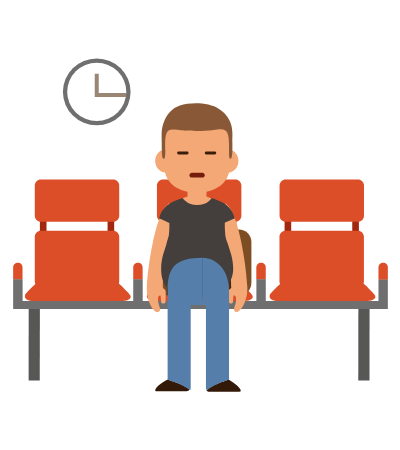
t = 0.00 s
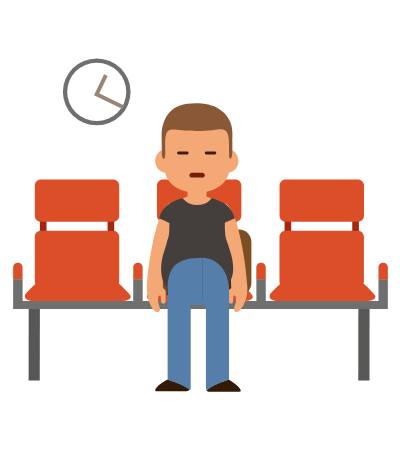
t = 1.75 s
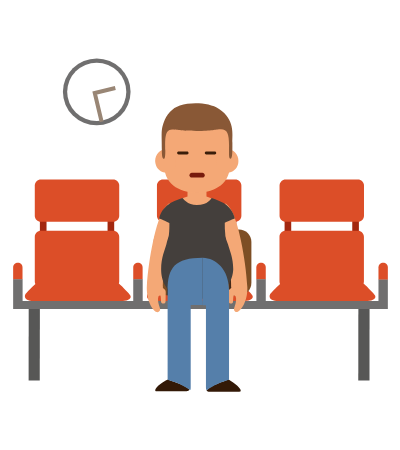
t = 3.48 s
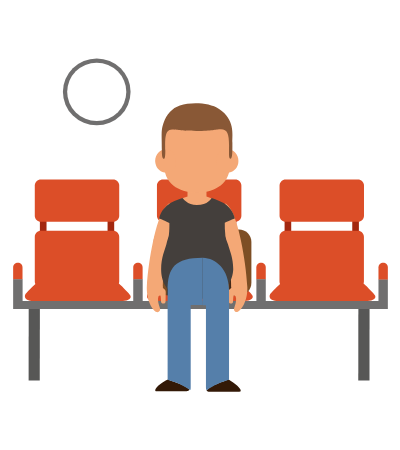
t = 5.00 s
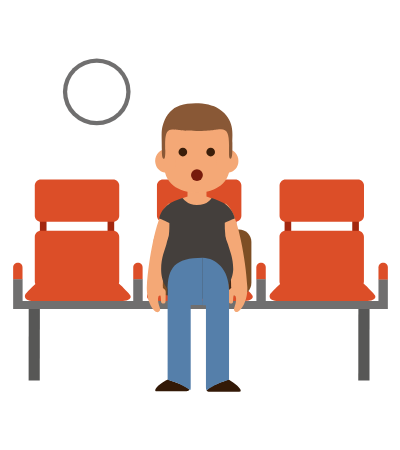
t = 6.70 s
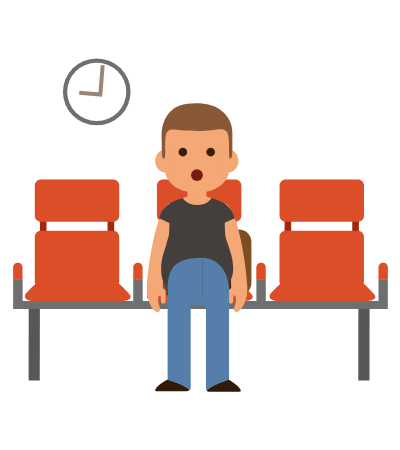
t = 8.30 s

The animated SVG that drew these frames (rendered in a browser with its animation timeline set to each time). Animation: 19 CSS @keyframes rules; one cycle of 10.00 s, repeats indefinitely.

<svg width="400" height="450" xmlns="http://www.w3.org/2000/svg" xmlns:xlink="http://www.w3.org/1999/xlink">
 <g>
  <title>background</title>
 
 </g>

 <g>
  <title>Title1</title> </g>
 <style type="text/css">.st0{fill:#FFD768;}
	.st1{fill:#6CC8BF;}
	.st2{fill:#F6F6F6;}
	.st3{fill:#508E86;}
	.st4{fill:#771B0C;}
	.st5{display:none;}
	.st6{font-family:'HPSimplified-Regular';}
	.st7{font-size:49.9182px;}
	.st8{font-size:35.0798px;}
	.st9{fill:#706F6F;}
	.st10{fill:#FFFFFF;}
	.st11{display:inline;fill:#706F6F;}
	.st12{fill:none;stroke:#998675;stroke-width:4;stroke-miterlimit:10;}
	.st13{fill:#A3270F;}
	.st14{fill:#DC4E28;}
	.st15{fill:#575756;}
	.st16{fill:#432918;}
	.st17{fill:#7D4E24;}
	.st18{fill:#BE1622;}
	.st19{fill:#F9D748;}
	.st20{fill:#2C5B73;}
	.st21{fill:#00A19A;}
	.st22{fill:#F4A876;}
	.st23{fill:#443F3C;}
	.st24{fill:#331907;}
	.st25{fill:#557FAA;}
	.st26{fill:#895836;}
	.st27{fill:#3A1E0A;}
    *{
    transition : all ease-in-out
    }
     #avion{
    animation : fly 10s ease-in-out infinite;
    animation-fill-mode : forwards;
    }
    @keyframes fly{
    0%,30%{
    transform : translate(-30px,-10px)
    }
    40%,50%{
    transform : translate(150px,-50px)
    }
    60%,100%{
     transform : translate(800px,-500px)
    }
    }
    #sleep{
      animation : sweep 10s linear infinite;
      }
   @keyframes sweep{
     60%, 100%{
    font-size: 0;
    
    }
    0%, 50%{
    
   font-size: 35.0798px;
  }
    }
    #quest{
    animation : fade 10s linear infinite;
   }
    @keyframes fade{
    60%, 100% {
    font-size: 40.9182px;
  }
    0%,50%
     {
    font-size: 0;
     }
    }
    #opened_eyes{
    animation : opened 10s linear infinite
    }
     @keyframes opened{
     0%,50%
     {
   visibility : hidden
     }
    60%, 100% {
    visibility : visible
  }
   
    }
    #OJOS_1{
    animation : hide 10s ease-in-out infinite;
    }
    @keyframes hide{
    0%,45%
     {
   visibility : visible
     }
    49%, 100% {
    visibility : hidden
  }
    
    }
    #closedmouse{
    
    animation: wonder 10s ease-in-out infinite;
    
    }
    @keyframes wonder{
    49%, 100% {
    visibility : hidden
  }
    0%,45%
     {
      visibility : visible
     }
    }
    #openedmouse{
    animation: silent 10s ease-in-out infinite;
    }
    @keyframes silent{
    60%, 100% {
    visibility : visible
  }
    0%,50%
     {
    visibility : hidden
     }
    }
    #clockwise1{
    animation :  spin1 10s ease-in-out infinite;
    }
    @keyframes spin1{
    0%,4%{
    visibility : visible
    }
    5%,100%{
     visibility : hidden
    }
    
    }
    #clockwise13{
    animation :  spin2 10s ease-in-out infinite;
    }
    @keyframes spin2{
    0%,6%{
    visibility : hidden
    }
    7%,12%{
     visibility : visible
    }
    13%,100%{
    visibility : hidden
    }
    }
    #clockwise2{
    animation :  spin3 10s ease-in-out infinite;
    }
    @keyframes spin3{
    0%,14%{
    visibility : hidden
    }
    15%,20%{
     visibility : visible
    }
    21%,100%{
      visibility : hidden
    }
    }
    #clockwise3{
    animation : spin4 10s ease-in-out infinite;
    }
    @keyframes spin4{
    0%,22%{
    visibility : hidden
    }
    23%,28%{
     visibility : visible
    }
    29%,100%{
      visibility : hidden
    }
    }
    #clockwise4{
    visibility : hidden
    }
    #clockwise5{
    animation : spin5 10s ease-in-out infinite;
    }
    @keyframes spin5{
    0%,30%{
    visibility : hidden
    }
    31%,36%{
     visibility : visible
    }
    37%,100%{
      visibility : hidden
    }
    }
    #clockwise6{
    animation : spin6 10s ease-in-out infinite;
    }
    @keyframes spin6{
    0%,38%{
    visibility : hidden
    }
    39%,40%{
     visibility : visible
    }
    41%,100%{
      visibility : hidden
    }
    }
    #clockwise7{
    animation : spin7 10s ease-in-out infinite;
    }
    @keyframes spin7{
    0%,42%{
    visibility : hidden
    }
    43%,48%{
     visibility : visible
    }
    49%,100%{
      visibility : hidden
    }
    }
    #clockwise8{
    animation : spin8 10s ease-in-out infinite;
    }
    @keyframes spin8{
    0%,50%{
    visibility : hidden
    }
    51%,56%{
     visibility : visible
    }
    57%,100%{
      visibility : hidden
    }
    }
    #clockwise9{
    animation : spin9 10s ease-in-out infinite;
    }
    @keyframes spin9{
    0%,58%{
    visibility : hidden
    }
    59%,65%{
     visibility : visible
    }
    66%,100%{
    visibility : hidden
    }
    }
    #clockwise10{
    animation : spin10 10s ease-in-out infinite;
    }
    @keyframes spin10{
    0%,67%{
    visibility : hidden
    }
    68%,78%{
     visibility : visible
    }
    79%,100%{
    visibility : hidden
    }
    }
    #clockwise11{
    animation :spin11 10s ease-in-out infinite;
    }
    @keyframes spin11{
    0%,80%{
    visibility : hidden
    }
    81%,89%{
     visibility : visible
    }
    90%,100%{
    visibility : hidden
    }
    }
    #clockwise12{
    animation : spin12 10s ease-in-out infinite;
    }
    @keyframes spin12{
    0%,91%{
    visibility : hidden
    }
    92%,100%{
     visibility : visible
    }
    89%,100%{
    visibility : hidden
    }
    }</style>
 <g>
  <title>Layer 1</title>
  <g stroke="null" id="svg_2">
   <g stroke="null" id="RELOJ">
    <g stroke="null" id="svg_21">
     <ellipse stroke="null" id="svg_22" ry="33.454" rx="33.83502" cy="91.85636" cx="96.74151" class="st9"/>
     <ellipse stroke="null" id="svg_23" ry="29.18652" rx="29.56754" cy="91.85636" cx="96.74151" class="st10"/>
    </g>
    <g stroke="null" class="st5" id="MANECILLAS">
     <g stroke="null" id="svg_24">
      <rect stroke="null" height="25.30006" width="3.20061" class="st11" y="70.59517" x="91.94059" id="vertical_1_"/>
      <rect stroke="null" height="3.20061" width="22.32807" class="st11" y="94.82836" x="91.94059" id="horizontal_1_"/>
     </g>
    </g>
    <g stroke="null" id="OJOS_2">
     <polyline stroke="null" points="96.74150848388672,73.71956634521484 96.74150848388672,94.90457153320312 126.3090591430664,94.90457153320312 " class="st12" id="clockwise1"/>
     <polyline stroke="null" points="100.39935302734375,73.71956634521484 99.25627136230469,94.90457153320312 128.7476348876953,96.42866516113281 " class="st12" id="clockwise13"/>
     <polyline stroke="null" points="105.88612365722656,75.16747283935547 96.66531372070312,94.21871948242188 123.2608642578125,107.17356872558594 " class="st12" id="clockwise2"/>
     <polyline stroke="null" points="112.0587158203125,82.10212707519531 94.98880004882812,94.67594909667969 112.51595306396484,118.52812194824219 " class="st12" id="clockwise3"/>
     <polyline stroke="null" points="112.82076263427734,82.10212707519531 95.75083923339844,94.67594909667969 113.27799224853516,118.52812194824219 " class="st12" id="clockwise4"/>
     <polyline stroke="null" points="115.33554077148438,88.0461196899414 94.76018524169922,92.99944305419922 101.61863708496094,121.72872924804688 " class="st12" id="clockwise5"/>
     <polyline stroke="null" points="114.04004669189453,101.9154281616211 95.21739959716797,92.23739624023438 81.57672119140625,118.52812194824219 " class="st12" id="clockwise6"/>
     <polyline stroke="null" points="106.64817810058594,109.15489959716797 97.04634094238281,90.25606536865234 70.67938995361328,103.66814422607422 " class="st12" id="clockwise7"/>
     <polyline stroke="null" points="91.86439514160156,113.57479858398438 97.27494049072266,93.15185546875 68.69805908203125,85.5313491821289 " class="st12" id="clockwise8"/>
     <polyline stroke="null" points="86.68245697021484,108.92630004882812 98.49421691894531,91.32293701171875 73.8800048828125,74.93885803222656 " class="st12" id="clockwise9"/>
     <polyline stroke="null" points="78.37610626220703,97.95276641845703 99.10386657714844,93.45667266845703 92.85506439208984,64.5749740600586 " class="st12" id="clockwise10"/>
     <polyline stroke="null" points="79.21436309814453,92.84703063964844 100.3231430053711,94.5235366821289 102.68550109863281,65.10841369628906 " class="st12" id="clockwise11"/>
     <polyline stroke="null" points="88.05413818359375,77.987060546875 99.40868377685547,95.89523315429688 124.32772064208984,79.9683837890625 " class="st12" id="clockwise12"/>
    </g>
   </g>
   <g stroke="null" id="BANCA">
    <g stroke="null" id="Chair_1_">
     <g stroke="null" id="svg_25">
      <rect stroke="null" id="svg_26" height="18.59402" width="6.62984" class="st13" y="217.82325" x="39.89257"/>
      <rect stroke="null" id="svg_27" height="18.59402" width="6.62984" class="st13" y="217.82325" x="107.56262"/>
      <path stroke="null" id="svg_28" d="m119.22199,215.76571c0,3.35302 -2.74338,6.0202 -6.0964,6.0202l-72.24235,0c-3.35302,0 -6.0964,-2.66718 -6.0964,-6.0202l0,-30.17718c0,-3.35302 2.74338,-6.0202 6.0964,-6.0202l72.24235,0c3.35302,0 6.0964,2.66718 6.0964,6.0202l0,30.17718z" class="st14"/>
      <path stroke="null" id="svg_29" d="m129.58587,294.40928c0,0 -6.78225,-7.46809 -10.74491,-10.82111c0.22862,-0.68585 0.38103,-1.37169 0.38103,-2.13374l0,-44.57993c0,-3.35302 -2.74338,-6.0202 -6.0964,-6.0202l-72.24235,0c-3.35302,0 -6.0964,2.66718 -6.0964,6.0202l0,44.57993c0,0.99067 0.22862,1.82892 0.60964,2.66718c-4.03887,3.50543 -9.90665,9.98286 -9.90665,9.98286c-2.20995,4.11507 1.82892,6.93466 6.55363,6.78225l90.83637,0c5.25815,0 10.13527,-3.12441 6.70604,-6.47743z" class="st14"/>
     </g>
     <path stroke="null" id="svg_30" d="m17.86932,262.7842c-2.59097,0 -4.72471,2.05754 -4.72471,4.64851l0,11.96419l9.37322,0l0,-11.96419c0.07621,-2.59097 -2.05754,-4.64851 -4.64851,-4.64851z" class="st14"/>
     <path stroke="null" id="svg_31" d="m137.96842,262.7842c-2.59097,0 -4.72471,2.05754 -4.72471,4.64851l0,11.96419l9.37322,0l0,-11.96419c0.07621,-2.59097 -2.05754,-4.64851 -4.64851,-4.64851z" class="st14"/>
     <g stroke="null" id="svg_32">
      <rect stroke="null" id="svg_33" height="18.59402" width="6.62984" class="st13" y="217.82325" x="161.973"/>
      <rect stroke="null" id="svg_34" height="18.59402" width="6.62984" class="st13" y="217.82325" x="229.64305"/>
      <path stroke="null" id="svg_35" d="m241.37862,215.76571c0,3.35302 -2.74338,6.0202 -6.0964,6.0202l-72.24235,0c-3.35302,0 -6.0964,-2.66718 -6.0964,-6.0202l0,-30.17718c0,-3.35302 2.74338,-6.0202 6.0964,-6.0202l72.24235,0c3.35302,0 6.0964,2.66718 6.0964,6.0202l0,30.17718z" class="st14"/>
      <path stroke="null" id="svg_36" d="m251.6663,294.40928c0,0 -6.78225,-7.46809 -10.74491,-10.82111c0.22862,-0.68585 0.38103,-1.37169 0.38103,-2.13374l0,-44.57993c0,-3.35302 -2.74338,-6.0202 -6.0964,-6.0202l-72.24235,0c-3.35302,0 -6.0964,2.66718 -6.0964,6.0202l0,44.57993c0,0.99067 0.22862,1.82892 0.60964,2.66718c-4.03887,3.50543 -9.90665,9.98286 -9.90665,9.98286c-2.20995,4.11507 1.82892,6.93466 6.55363,6.78225l90.83637,0c5.25815,0 10.13527,-3.12441 6.70604,-6.47743z" class="st14"/>
     </g>
     <path stroke="null" id="svg_37" d="m261.03951,262.7842c-2.59097,0 -4.72471,2.05754 -4.72471,4.64851l0,11.96419l9.44942,0l0,-11.96419c0,-2.59097 -2.05754,-4.64851 -4.72471,-4.64851z" class="st14"/>
     <g stroke="null" id="svg_38">
      <rect stroke="null" id="svg_39" height="18.59402" width="6.62984" class="st13" y="217.82325" x="284.58686"/>
      <rect stroke="null" id="svg_40" height="18.59402" width="6.62984" class="st13" y="217.82325" x="352.25691"/>
      <path stroke="null" id="svg_41" d="m363.99248,215.76571c0,3.35302 -2.74338,6.0202 -6.0964,6.0202l-72.24235,0c-3.35302,0 -6.0964,-2.66718 -6.0964,-6.0202l0,-30.17718c0,-3.35302 2.74338,-6.0202 6.0964,-6.0202l72.24235,0c3.35302,0 6.0964,2.66718 6.0964,6.0202l0,30.17718z" class="st14"/>
      <path stroke="null" id="svg_42" d="m374.28016,294.40928c0,0 -6.78225,-7.46809 -10.74491,-10.82111c0.22862,-0.68585 0.38103,-1.37169 0.38103,-2.13374l0,-44.57993c0,-3.35302 -2.74338,-6.0202 -6.0964,-6.0202l-72.24235,0c-3.35302,0 -6.0964,2.66718 -6.0964,6.0202l0,44.57993c0,0.99067 0.22862,1.82892 0.60964,2.66718c-4.03887,3.50543 -9.90665,9.98286 -9.90665,9.98286c-2.20995,4.11507 1.82892,6.93466 6.55363,6.78225l90.83637,0c5.25815,0 10.13527,-3.12441 6.70604,-6.47743z" class="st14"/>
     </g>
     <polygon stroke="null" id="svg_43" points="39.74015808105469,380.5209655761719 28.614234924316406,380.5209655761719 28.690431594848633,306.7545166015625 39.892578125,306.7545166015625 " class="st15"/>
     <polygon stroke="null" id="svg_44" points="369.4792175292969,380.5209655761719 358.27716064453125,380.5209655761719 358.3533020019531,306.7545166015625 369.5554504394531,306.7545166015625 " class="st15"/>
     <g stroke="null" id="svg_45">
      <polygon stroke="null" id="svg_46" points="378.471435546875,279.3207092285156 378.471435546875,300.88671875 265.76422119140625,300.88671875 265.76422119140625,279.3207092285156 256.3910217285156,279.3207092285156 256.3910217285156,300.88671875 142.693115234375,300.88671875 142.693115234375,279.3207092285156 133.2437286376953,279.3207092285156 133.2437286376953,300.88671875 22.594030380249023,300.88671875 22.594030380249023,279.3207092285156 13.144613265991211,279.3207092285156 13.144613265991211,300.88671875 13.144613265991211,302.9442443847656 13.144613265991211,309.0406799316406 387.84466552734375,309.0406799316406 387.84466552734375,302.9442443847656 387.84466552734375,300.88671875 387.84466552734375,279.3207092285156 " class="st9"/>
      <path stroke="null" id="svg_47" d="m383.19614,262.7842c-2.59097,0 -4.72471,2.05754 -4.72471,4.64851l0,11.96419l9.37322,0l0,-11.96419c0,-2.59097 -2.05754,-4.64851 -4.64851,-4.64851z" class="st14"/>
     </g>
    </g>
   </g>
   <g stroke="null" id="EQUIPAJE">
    <g stroke="null" id="Suitcase">
     <path stroke="null" id="svg_48" d="m189.58495,223.76724c0,-0.22862 0.22862,-0.45723 0.45723,-0.45723l25.37627,0c0.22862,0 0.45723,0.22862 0.45723,0.45723l0,6.17261l4.80092,0l0,-6.17261c0,-2.89579 -2.36236,-5.18194 -5.25815,-5.18194l-25.37627,0c-2.89579,0 -5.25815,2.36236 -5.25815,5.18194l0,6.17261l4.80092,0l0,-6.17261z" class="st16"/>
     <path stroke="null" id="svg_49" d="m251.38721,282.97853c0,6.78225 -5.56297,12.34521 -12.49762,12.34521l-72.77578,0c-6.85845,0 -12.49762,-5.48676 -12.49762,-12.34521l0,-41.0745c0,-6.78225 5.56297,-12.34521 12.49762,-12.34521l72.77578,0c6.85845,0 12.49762,5.48676 12.49762,12.34521l0,41.0745z" class="st17"/>
     <rect stroke="null" id="svg_50" height="65.68872" width="6.93466" class="st16" y="229.55882" x="166.87585"/>
     <rect stroke="null" id="svg_51" height="65.68872" width="6.93466" class="st16" y="229.55882" x="229.21155"/>
     <g stroke="null" id="svg_52">
      <polygon stroke="null" id="svg_53" points="226.62054443359375,256.38299560546875 213.97056579589844,253.63958740234375 218.16180419921875,234.58836364746094 230.81182861328125,237.3317108154297 " class="st18"/>
      <polygon stroke="null" id="svg_54" points="222.9627227783203,237.8651580810547 223.72476196289062,240.7609405517578 226.5443572998047,241.82781982421875 223.95339965820312,243.42813110351562 223.877197265625,246.476318359375 221.51486206054688,244.4949951171875 218.5428466796875,245.33323669433594 219.6859130859375,242.513671875 218.00938415527344,239.99888610839844 221.05758666992188,240.22750854492188 " class="st19"/>
     </g>
     <g stroke="null" id="svg_55">
      <path stroke="null" id="svg_56" d="m213.43712,255.1637c0,3.73405 -3.0482,6.70604 -6.78225,6.70604s-6.78225,-3.0482 -6.78225,-6.70604c0,-3.73405 3.0482,-6.70604 6.78225,-6.70604c3.73405,-0.07621 6.78225,2.972 6.78225,6.70604z" class="st20"/>
      <polygon stroke="null" id="svg_57" points="211.1509246826172,255.84954833984375 208.17897033691406,259.3550109863281 203.53042602539062,258.59295654296875 201.93014526367188,254.24923706054688 204.9021453857422,250.66758728027344 209.55064392089844,251.50584411621094 " class="st21"/>
     </g>
    </g>
   </g>
   <g stroke="null" id="man">
    <g stroke="null" id="BRAZO_IZQ">
     <path stroke="null" id="svg_58" d="m169.67199,205.15117c-0.07621,-0.68585 -0.15241,-1.37169 -0.30482,-2.13374c-2.20995,1.90513 -4.11507,3.88646 -5.48676,6.0202c-7.69671,11.58316 -15.31721,48.77121 -17.06992,78.18634c0,0.22862 -0.38103,8.99219 3.27682,16.91751c3.0482,6.55363 8.00153,10.74491 9.98286,5.94399c0.68585,-1.67651 -3.50543,-8.61117 -1.5241,-13.7169c0.30482,-0.76205 1.21928,-0.91446 1.75272,-0.91446c0.68585,0 0.68585,6.17261 0.83826,6.78225c0.60964,2.13374 4.34369,1.67651 4.41989,-0.60964l0.15241,-8.76358c0.07621,-1.4479 0,-2.59097 -1.29549,-3.65784c-0.68585,-0.60964 -1.21928,-1.06687 -1.67651,-1.75272c0.07621,-0.07621 0.15241,-0.15241 0.22862,-0.22862c0.07621,-0.15241 0.07621,-0.30482 0,-0.38103c-0.22862,-0.45723 0.53344,-32.46333 6.93466,-52.42905c0.68585,-4.03887 0.99067,-8.07773 0.99067,-12.1166c0.07621,-0.22862 0.07621,-0.45723 0.15241,-0.60964l-1.4479,0l0,-16.53649l0.07621,0z" class="st22"/>
    </g>
    <g stroke="null" id="BRAZO_DERE">
     <path stroke="null" id="svg_59" d="m247.32489,286.99535c-1.67651,-29.41513 -9.22081,-66.67938 -16.91751,-78.26255c-1.21928,-1.90513 -2.89579,-3.73405 -4.80092,-5.41056c-0.38103,1.5241 -0.68585,3.12441 -0.99067,4.72471c0,-0.07621 -0.07621,-0.07621 -0.07621,-0.15241l0,13.56449l-2.20995,0c0.38103,1.5241 0.76205,3.0482 1.14308,4.72471c0.07621,2.28615 0.30482,4.5723 0.53344,6.85845c6.55363,19.96571 7.39189,53.2673 7.16327,53.72453c-0.07621,0.15241 -0.07621,0.30482 0,0.38103s0.15241,0.15241 0.22862,0.22862c-0.45723,0.68585 -0.99067,1.14308 -1.67651,1.75272c-1.21928,1.06687 -1.29549,2.20995 -1.29549,3.65784l0.15241,8.76358c0.07621,2.36236 3.81025,2.74338 4.41989,0.60964c0.15241,-0.60964 0.15241,-6.85845 0.83826,-6.78225c0.53344,0 1.4479,0.15241 1.75272,0.91446c1.98133,5.10574 -2.20995,12.04039 -1.5241,13.7169c1.90513,4.72471 6.70604,0.53344 9.98286,-6.0202c3.96266,-8.00153 3.27682,-16.6889 3.27682,-16.99372z" class="st22"/>
    </g>
    <g stroke="null" id="svg_60">
     <path stroke="null" id="svg_61" d="m224.99682,210.40931c-2.36236,-5.02953 -6.85845,-9.83045 -18.51782,-13.79311l0,-10.6687l-18.97505,0l0,10.6687c-10.21147,3.42923 -15.46962,7.16327 -18.59402,11.12593c0,-0.15241 0,-0.22862 -0.07621,-0.38103l0,16.61269l1.4479,0c0,-0.07621 0.07621,-0.22862 0.07621,-0.30482l51.05736,-6.17261c0.38103,1.90513 0.83826,4.03887 1.4479,6.40122l2.20995,0l0,-13.48829l-0.07621,0z" class="st22"/>
     <path stroke="null" id="svg_62" d="m225.75887,237.76691l0,0c-0.30482,-1.37169 -0.38103,-2.20995 -0.45723,-2.59097c0,-0.07621 0,-0.22862 0,-0.30482c-0.45723,-4.11507 -0.60964,-8.15394 -0.53344,-12.04039c5.79158,-2.89579 10.05906,-4.34369 10.05906,-4.34369c-1.5241,-7.08707 -5.86779,-11.35455 -7.92532,-13.03106c-0.07621,-0.07621 -0.07621,-0.15241 -0.15241,-0.22862c-3.65784,-3.27682 -9.67804,-5.33435 -15.01239,-7.31568c-0.07621,0 -3.81025,7.16327 -14.93618,7.16327c-9.29701,0 -14.40275,-7.23948 -14.40275,-7.16327c-5.25815,1.98133 -11.04973,3.88646 -14.32654,6.78225c0,0 -7.01086,4.4961 -8.99219,13.79311c0,0 4.34369,1.4479 10.28768,4.41989c0.07621,3.81025 0,7.6205 -0.45723,11.88798c-0.07621,0.15241 -0.07621,0.30482 -0.07621,0.53344c-0.15241,1.14308 -0.76205,2.66718 -2.43856,8.99219c-1.60031,5.79158 -5.25815,13.6407 -5.25815,24.61422c0,9.0684 2.20995,30.02477 36.04497,30.02477c28.11965,0 36.04497,-19.43228 36.04497,-30.02477c0,-10.97352 -3.65784,-18.82264 -5.25815,-24.61422c-1.06687,-3.20061 -1.75272,-4.11507 -2.20995,-6.55363z" class="st23"/>
    </g>
    <g stroke="null" id="PERNAS">
     <g stroke="null" id="svg_63">
      <path stroke="null" id="svg_64" d="m155.72647,388.72904c-1.4479,2.89579 0.53344,2.51477 1.60031,2.51477l29.33893,0c0.22862,0 1.98133,-0.15241 2.89579,-1.37169c-2.05754,-3.88646 -15.85064,-8.23014 -21.71843,-10.44009c-0.07621,0 -9.98286,4.95333 -12.1166,9.29701z" class="st24"/>
      <path stroke="null" id="svg_65" d="m240.16162,389.11006c-2.36236,-4.34369 -11.50696,-9.67804 -11.50696,-9.67804c-5.48676,2.05754 -18.67023,5.94399 -22.17566,11.12593c0.15241,0.22862 0.60964,0.53344 0.83826,0.60964c0.83826,0.53344 1.67651,0.60964 1.98133,0.60964l29.33893,0c0.99067,-0.07621 3.12441,0.30482 1.5241,-2.66718zm-30.93923,2.13374l0,0l0,0z" class="st24"/>
      <path stroke="null" id="svg_66" d="m167.61445,290.27216c0,41.0745 0,89.38848 0,89.38848s14.85998,4.11507 22.55668,10.44009c0.45723,-0.60964 0.53344,-1.60031 0.53344,-2.972l0,-82.0728l12.04039,0l0,-47.32331c-27.89103,0.07621 -35.13051,10.05906 -35.13051,32.53954z" class="st25"/>
      <path stroke="null" id="svg_67" d="m205.94557,387.20494c0,1.4479 0.22862,2.51477 0.76205,3.0482c9.52563,-7.31568 22.32807,-10.5925 22.32807,-10.5925s0,-50.1429 0,-89.23607c0,-20.88017 -13.10726,-32.23472 -26.21452,-32.61574l0,47.32331l3.12441,0l0,82.0728z" class="st25"/>
     </g>
    </g>
    <g stroke="null" id="CARA">
     <g stroke="null" id="svg_68">
      <path stroke="null" id="svg_69" d="m224.46339,123.76422c-5.41056,-7.69671 -13.25967,-13.33588 -22.55668,-13.7169c0,0 -0.15241,0 -0.45723,0l0,-0.38103c0,0 -2.28615,0.07621 -4.5723,0.15241c-2.36236,-0.07621 -4.5723,-0.15241 -4.5723,-0.15241l0,0.38103c-0.30482,0 -0.45723,0 -0.45723,0c-9.29701,0.38103 -16.91751,6.17261 -22.55668,13.7169c-9.37322,12.49762 -5.02953,28.04344 -5.02953,41.37932c0,21.87084 19.58469,27.3576 32.69195,27.3576c13.10726,0 32.92056,-5.63917 32.92056,-27.3576c-0.15241,-13.25967 4.19128,-27.81483 -5.41056,-41.37932z" class="st22"/>
      <path stroke="null" id="svg_70" d="m216.15704,159.04714c-1.21928,6.62984 2.81959,12.1928 8.91599,13.33588c6.0964,1.21928 11.96419,-2.43856 13.18347,-9.0684c1.21928,-6.62984 -2.81959,-12.95485 -8.91599,-14.17413c-6.0964,-1.14308 -12.04039,3.27682 -13.18347,9.90665z" class="st22"/>
      <path stroke="null" id="svg_71" d="m175.53977,159.04714c1.21928,6.62984 -0.83826,12.1928 -6.93466,13.33588c-6.0964,1.21928 -11.96419,-2.43856 -13.18347,-9.0684c-1.21928,-6.62984 2.81959,-12.95485 8.91599,-14.17413c6.0964,-1.14308 10.05906,3.27682 11.20214,9.90665z" class="st22"/>
      <path stroke="null" id="svg_72" d="m165.3283,150.74079c0,-8.91599 -1.29549,-21.18499 6.70604,-21.18499c5.94399,0 6.55363,1.37169 24.46181,1.37169c15.92685,0 18.51782,-1.75272 24.46181,-1.75272c6.40122,0 8.07773,4.4961 8.07773,16.15546c0,9.90665 -0.38103,13.41208 1.5241,13.41208c2.20995,0 1.82892,-11.43075 1.82892,-16.07926c0,-8.68737 2.51477,-23.31873 -13.33588,-33.75882c-9.75424,-6.40122 -27.89103,-7.01086 -39.16938,-3.42923c-7.84912,2.51477 -13.33588,9.0684 -16.07926,16.6889c-3.0482,8.38255 -1.98133,11.04973 -1.98133,27.66242c0,7.16327 0.68585,8.99219 2.05754,8.99219c0.07621,0 1.4479,0.60964 1.4479,-8.07773z" class="st26"/>
     </g>
     <g stroke="null" id="BOCA">
      <ellipse stroke="null" ry="5.86779" rx="5.94399" cy="175.05019" cx="196.95338" class="st4" id="openedmouse"/>
      <path stroke="null" d="m202.36394,177.48875l-10.51629,0c-1.29549,0 -2.36236,-1.06687 -2.36236,-2.36236l0,0c0,-1.29549 1.06687,-2.36236 2.36236,-2.36236l10.51629,0c1.29549,0 2.36236,1.06687 2.36236,2.36236l0,0c0,1.29549 -1.06687,2.36236 -2.36236,2.36236z" class="st4" id="closedmouse"/>
     </g>
     <g stroke="null" id="OJOS_1">
      <path stroke="null" id="svg_73" d="m187.12293,154.39863l-8.53496,0c-0.83826,0 -1.4479,-0.68585 -1.4479,-1.4479l0,0c0,-0.83826 0.68585,-1.4479 1.4479,-1.4479l8.53496,0c0.83826,0 1.4479,0.68585 1.4479,1.4479l0,0c0,0.83826 -0.60964,1.4479 -1.4479,1.4479z" class="st27"/>
      <path stroke="null" id="svg_74" d="m214.78535,154.39863l-8.53496,0c-0.83826,0 -1.4479,-0.68585 -1.4479,-1.4479l0,0c0,-0.83826 0.68585,-1.4479 1.4479,-1.4479l8.53496,0c0.83826,0 1.4479,0.68585 1.4479,1.4479l0,0c0,0.83826 -0.68585,1.4479 -1.4479,1.4479z" class="st27"/>
     </g>
     <g stroke="null" id="opened_eyes">
      <path stroke="null" id="svg_75" d="m206.3266,152.03628c0,2.36236 1.98133,4.34369 4.34369,4.34369c2.43856,0 4.34369,-1.90513 4.34369,-4.34369c0,-2.36236 -1.98133,-4.34369 -4.34369,-4.34369s-4.34369,1.90513 -4.34369,4.34369z" class="st27"/>
      <path stroke="null" id="svg_76" d="m178.51177,152.03628c0,2.36236 1.98133,4.34369 4.34369,4.34369c2.43856,0 4.34369,-1.90513 4.34369,-4.34369c0,-2.36236 -1.98133,-4.34369 -4.34369,-4.34369s-4.34369,1.90513 -4.34369,4.34369z" class="st27"/>
     </g>
    </g>
   </g>
  </g>
 </g>
</svg>
